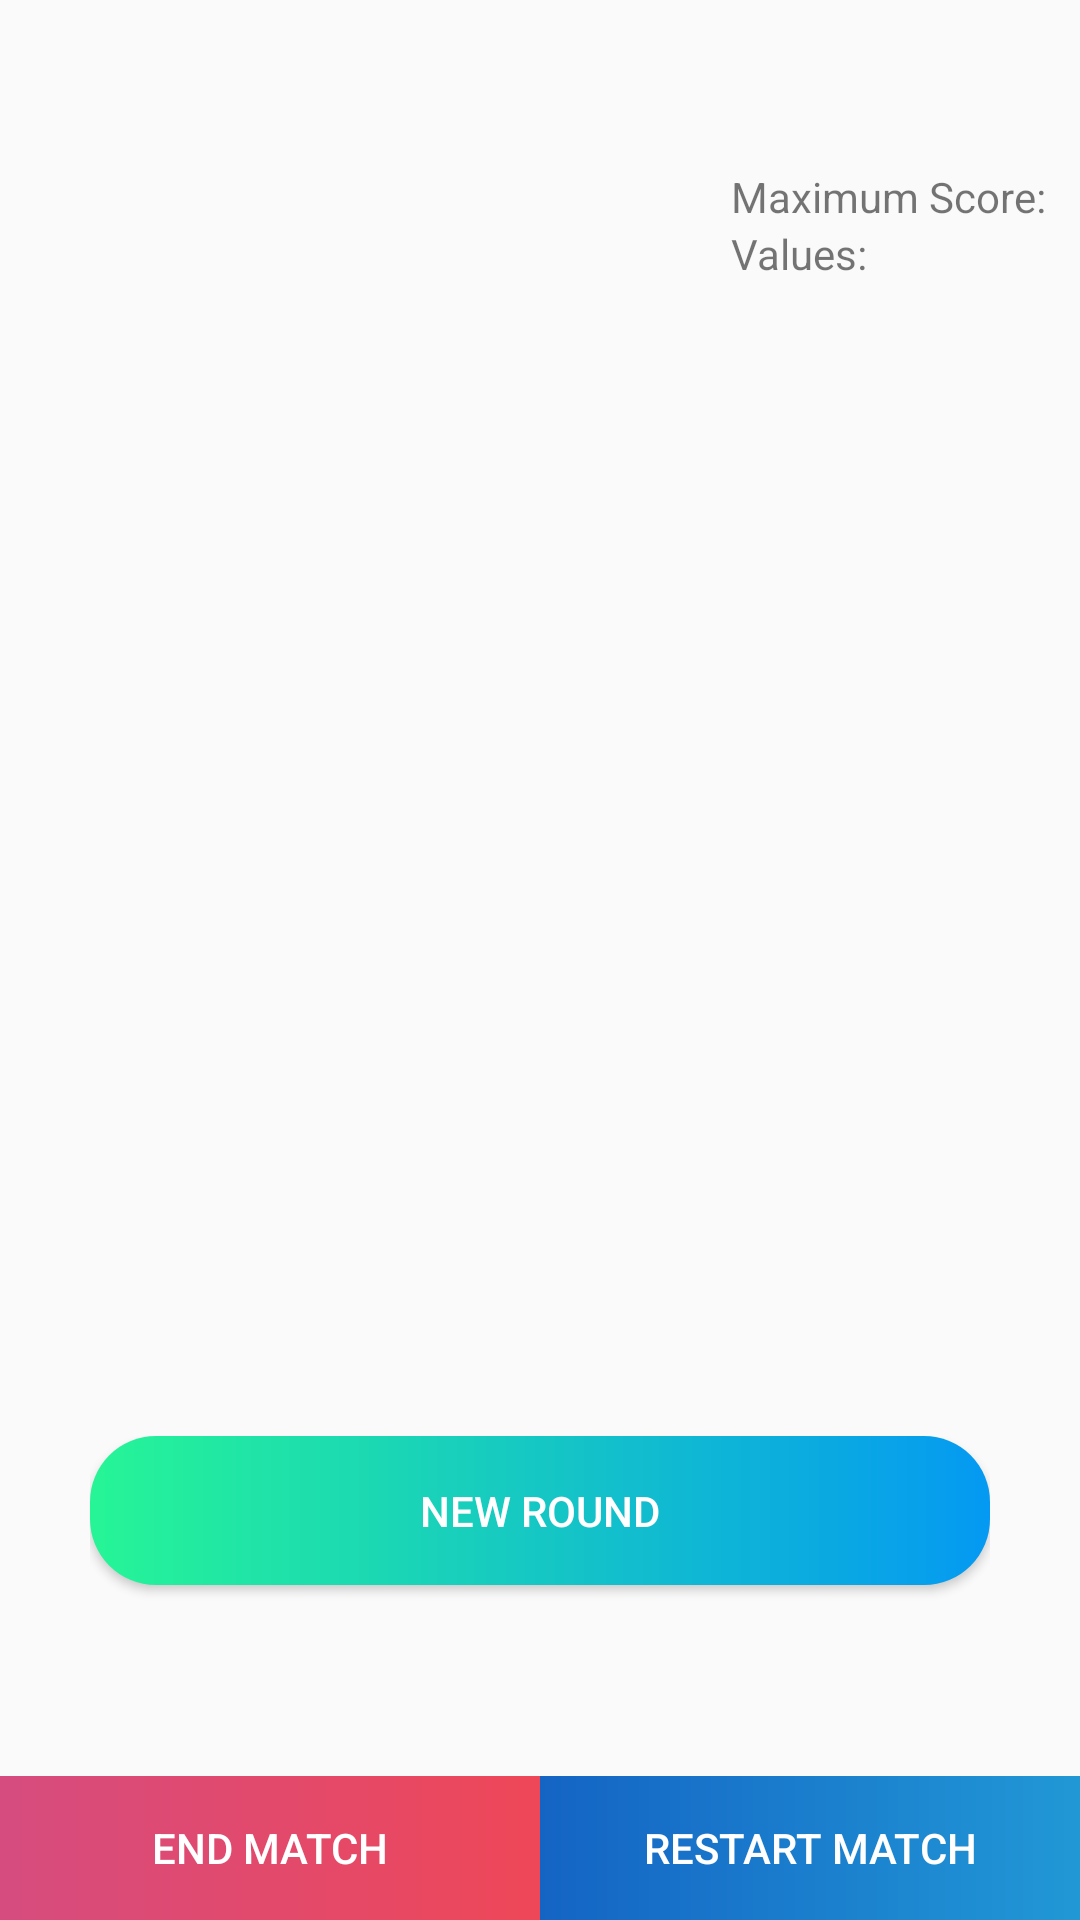

Layout XML and referenced resources for this Android screen:
<!-- AndroidManifest.xml: application theme AppTheme.NoActionBar -->
<!-- res/layout/game.xml -->
<?xml version="1.0" encoding="utf-8"?>
<LinearLayout xmlns:android="http://schemas.android.com/apk/res/android"
    xmlns:app="http://schemas.android.com/apk/res-auto"
    android:orientation="vertical"
    android:layout_width="match_parent"
    android:layout_height="match_parent">

    <androidx.appcompat.widget.Toolbar
        android:id="@+id/toolbar"
        android:layout_width="match_parent"
        android:layout_height="?attr/actionBarSize"
        app:layout_collapseMode="pin"
        app:tabMaxWidth="0dp"
        app:tabGravity="fill"
        app:tabMode="fixed"
        app:popupTheme="@style/ThemeOverlay.AppCompat.Light">
    </androidx.appcompat.widget.Toolbar>

    <LinearLayout
        android:layout_width="match_parent"
        android:layout_height="0dp"
        android:orientation="vertical"
        android:layout_weight="90"
        android:weightSum="100">

        <LinearLayout
            android:layout_width="match_parent"
            android:layout_height="0dp"
            android:orientation="vertical"
            android:layout_weight="80">

            <RelativeLayout
                android:layout_width="match_parent"
                android:layout_height="wrap_content"
                android:layout_marginHorizontal="8dp">

                <LinearLayout
                    android:layout_width="wrap_content"
                    android:layout_height="wrap_content"
                    android:orientation="vertical"
                    android:layout_alignParentEnd="true">

                    <LinearLayout
                        android:layout_width="wrap_content"
                        android:layout_height="wrap_content"
                        android:orientation="horizontal">

                        <TextView
                            android:layout_width="match_parent"
                            android:layout_height="wrap_content"
                            android:text="@string/maxPuntajeEnJuego">
                        </TextView>

                        <TextView
                            android:id="@+id/txtPuntaje"
                            android:layout_width="match_parent"
                            android:layout_height="wrap_content"
                            android:ellipsize="end"
                            android:maxLines="1">
                        </TextView>

                    </LinearLayout>

                    <LinearLayout
                        android:layout_width="wrap_content"
                        android:layout_height="wrap_content"
                        android:orientation="horizontal">

                        <TextView
                            android:layout_width="match_parent"
                            android:layout_height="wrap_content"
                            android:text="@string/reglasEnJuego">
                        </TextView>

                        <TextView
                            android:id="@+id/reglasEnJuego"
                            android:layout_width="match_parent"
                            android:layout_height="wrap_content"
                            android:ellipsize="end"
                            android:maxLines="1">
                        </TextView>

                    </LinearLayout>

                </LinearLayout>

            </RelativeLayout>

            <androidx.recyclerview.widget.RecyclerView
                android:id="@+id/jugadoresEnPartida"
                android:layout_width="match_parent"
                android:layout_height="wrap_content"
                android:scrollbars="vertical"
                android:layout_marginVertical="8dp">
            </androidx.recyclerview.widget.RecyclerView>

        </LinearLayout>

        <LinearLayout
            android:layout_width="match_parent"
            android:layout_height="0dp"
            android:layout_weight="20"
            android:orientation="vertical"
            android:layout_marginHorizontal="30dp"
            android:layout_marginVertical="10dp"
            android:weightSum="2">

            <Button
                android:id="@+id/agregarManoTodos"
                android:layout_width="match_parent"
                android:layout_height="0dp"
                android:layout_weight="1"
                android:text="@string/nuevaMano"
                android:textColor="#FFFFFF"
                android:layout_marginBottom="4dp"
                android:background="@drawable/gradient_blue_green">
            </Button>

            <Button
                android:id="@+id/editarManopla"
                android:layout_width="match_parent"
                android:layout_height="0dp"
                android:layout_weight="1"
                android:text="@string/eliminarUltimaMano"
                android:textColor="#FFFFFF"
                android:layout_marginTop="4dp"
                android:background="@drawable/gradient_red"
                android:visibility="gone">
            </Button>

        </LinearLayout>

    </LinearLayout>

    <LinearLayout
        android:layout_width="match_parent"
        android:layout_height="wrap_content"
        android:orientation="horizontal"
        android:weightSum="2">

        <Button
            android:layout_width="match_parent"
            android:layout_height="wrap_content"
            android:layout_weight="1"
            android:text="@string/finalizarPartida"
            android:id="@+id/finalizarPartida"
            android:layout_gravity="bottom"
            android:textColor="#FFFFFF"
            android:background="@drawable/gradient_cancel">
        </Button>

        <Button
            android:id="@+id/reiniciarPartida"
            android:layout_width="match_parent"
            android:layout_height="wrap_content"
            android:layout_weight="1"
            android:text="@string/reiniciarPartida"
            android:layout_gravity="bottom"
            android:textColor="#FFFFFF"
            android:background="@drawable/gradient_oscure_blue_green">
        </Button>

    </LinearLayout>

</LinearLayout>
<!-- resources referenced by this layout -->
<resources>
  <!-- drawable gradient_blue_green (drawable) -->
  <?xml version="1.0" encoding="utf-8"?>
  <ripple xmlns:android="http://schemas.android.com/apk/res/android"
  android:color="#C0C0C0">
  <item android:id="@android:id/mask">
      <shape android:shape="rectangle">
          <solid android:color="#C0C0C0" />
          <corners android:radius="22dp" />
      </shape>
  </item>
  <item>
      <shape xmlns:android="http://schemas.android.com/apk/res/android"
          android:shape="rectangle">
          <gradient
              android:angle="0"
              android:startColor="#26F596"
              android:endColor="#0499F2"/>
          <corners android:radius="22dp" />
          <size android:height="40dp"/>
      </shape>
  </item>
  </ripple>
  <!-- drawable gradient_cancel (drawable) -->
  <?xml version="1.0" encoding="utf-8"?>
  <ripple xmlns:android="http://schemas.android.com/apk/res/android"
  android:color="#C0C0C0">
  <item android:id="@android:id/mask">
      <shape android:shape="rectangle">
          <solid android:color="#C0C0C0" />
      </shape>
  </item>
  <item>
      <shape xmlns:android="http://schemas.android.com/apk/res/android"
          android:shape="rectangle">
          <gradient
              android:angle="0"
              android:startColor="#d64c7f"
              android:endColor="#ee4758"/>
          <size android:height="40dp"/>
      </shape>
  </item>
  </ripple>
  <!-- drawable gradient_oscure_blue_green (drawable) -->
  <?xml version="1.0" encoding="utf-8"?>
  <ripple xmlns:android="http://schemas.android.com/apk/res/android"
  android:color="#C0C0C0">
  <item android:id="@android:id/mask">
      <shape android:shape="rectangle">
          <solid android:color="#C0C0C0" />
      </shape>
  </item>
  <item>
      <shape xmlns:android="http://schemas.android.com/apk/res/android"
          android:shape="rectangle">
          <gradient
              android:angle="0"
              android:startColor="#1464c4"
              android:endColor="#2198d6"/>
          <size android:height="40dp"/>
      </shape>
  </item>
  </ripple>
  <!-- drawable gradient_red (drawable) -->
  <?xml version="1.0" encoding="utf-8"?>
  <ripple xmlns:android="http://schemas.android.com/apk/res/android"
  android:color="#C0C0C0">
  <item android:id="@android:id/mask">
      <shape android:shape="rectangle">
          <solid android:color="#C0C0C0" />
          <corners android:radius="22dp" />
      </shape>
  </item>
  <item>
      <shape xmlns:android="http://schemas.android.com/apk/res/android"
          android:shape="rectangle">
          <gradient
              android:angle="0"
              android:startColor="#DB3445"
              android:endColor="#E0455F"/>
          <corners android:radius="22dp" />
          <size android:height="40dp"/>
      </shape>
  </item>
  </ripple>
  <string name="eliminarUltimaMano">Delete last round</string>
  <string name="finalizarPartida">End Match</string>
  <string name="maxPuntajeEnJuego">Maximum Score:\u0020</string>
  <string name="nuevaMano">New Round</string>
  <string name="reglasEnJuego">Values:\u0020</string>
  <string name="reiniciarPartida">Restart Match</string>
  <style name="AppTheme.NoActionBar" parent="Theme.AppCompat.Light.NoActionBar">
          <item name="windowActionBar">false</item>
          <item name="windowNoTitle">true</item>
          <item name="android:windowEnableSplitTouch">false</item>
          <item name="android:splitMotionEvents">false</item>
      </style>
</resources>
